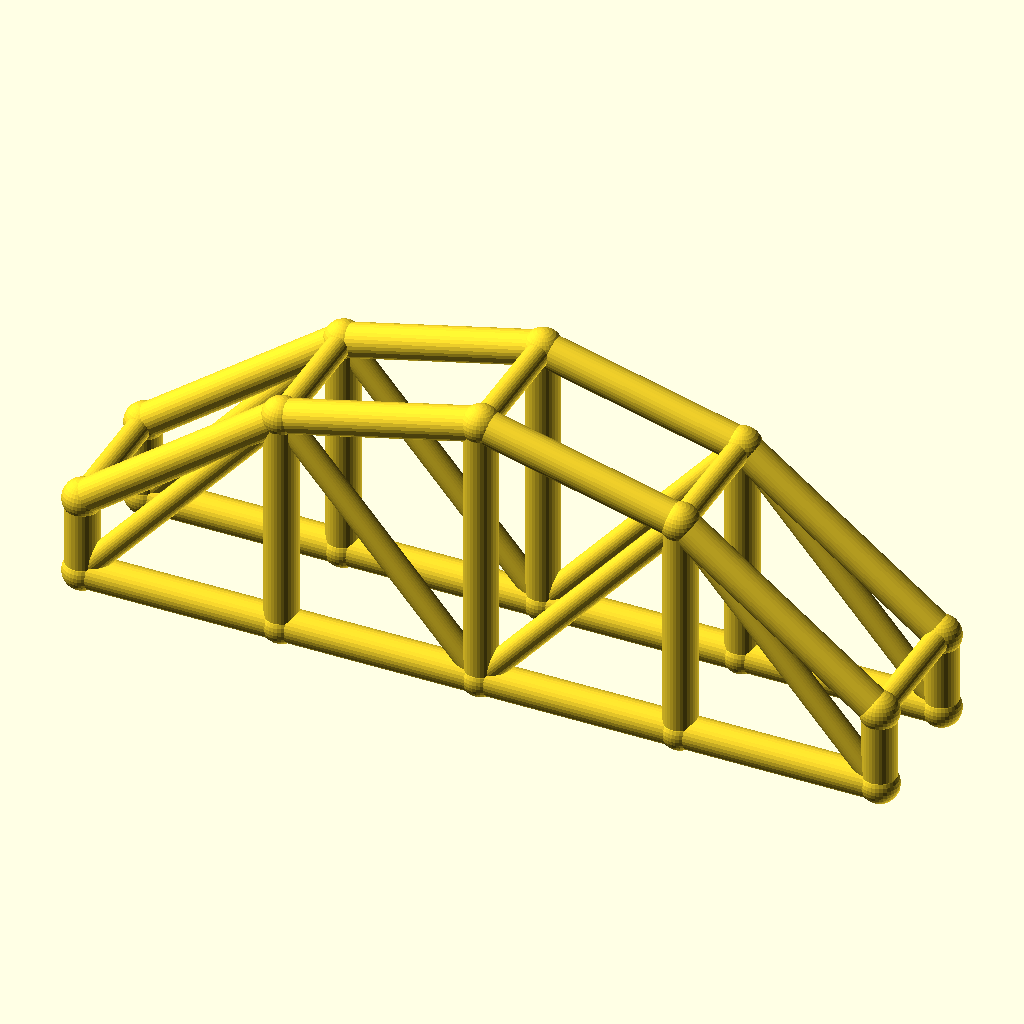
Cell 1: rendered with the file's own defaults.
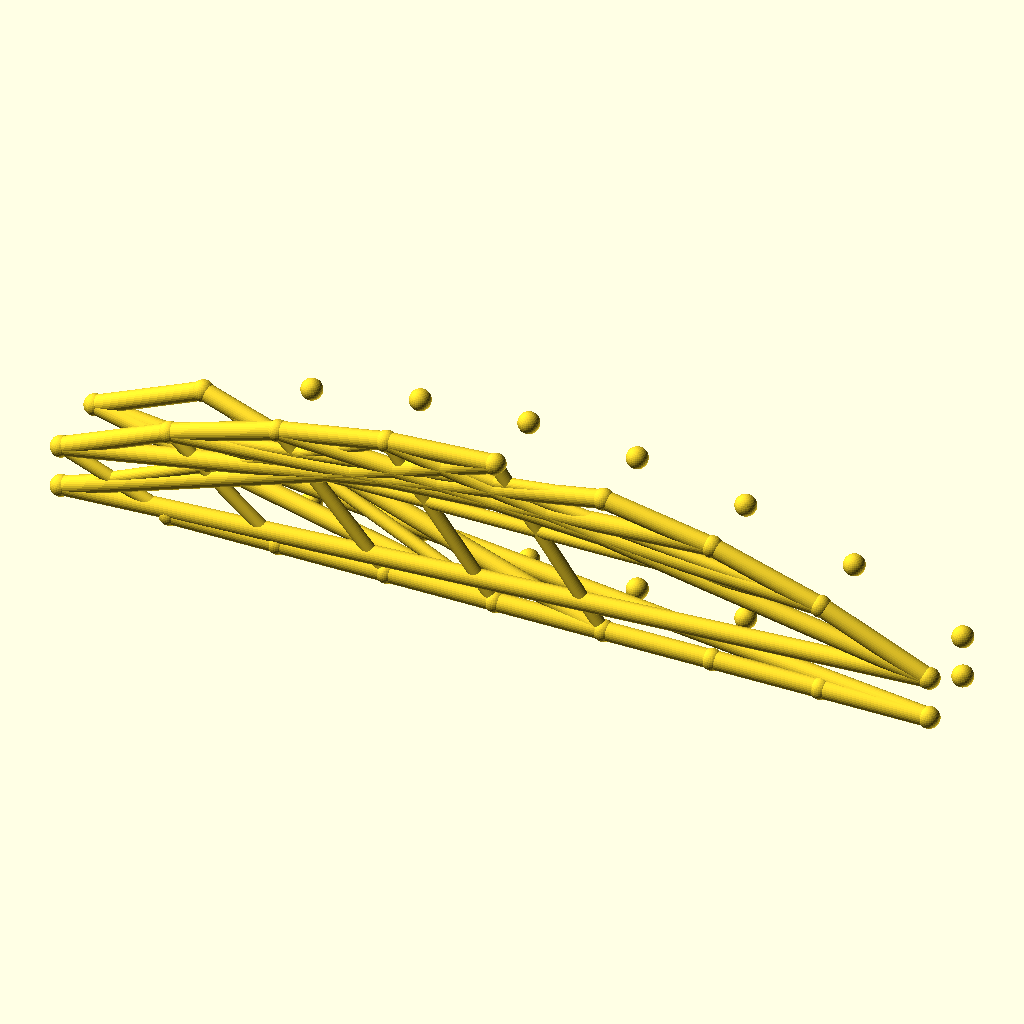
Cell 2 — bays set to 8, the other parameters unchanged.
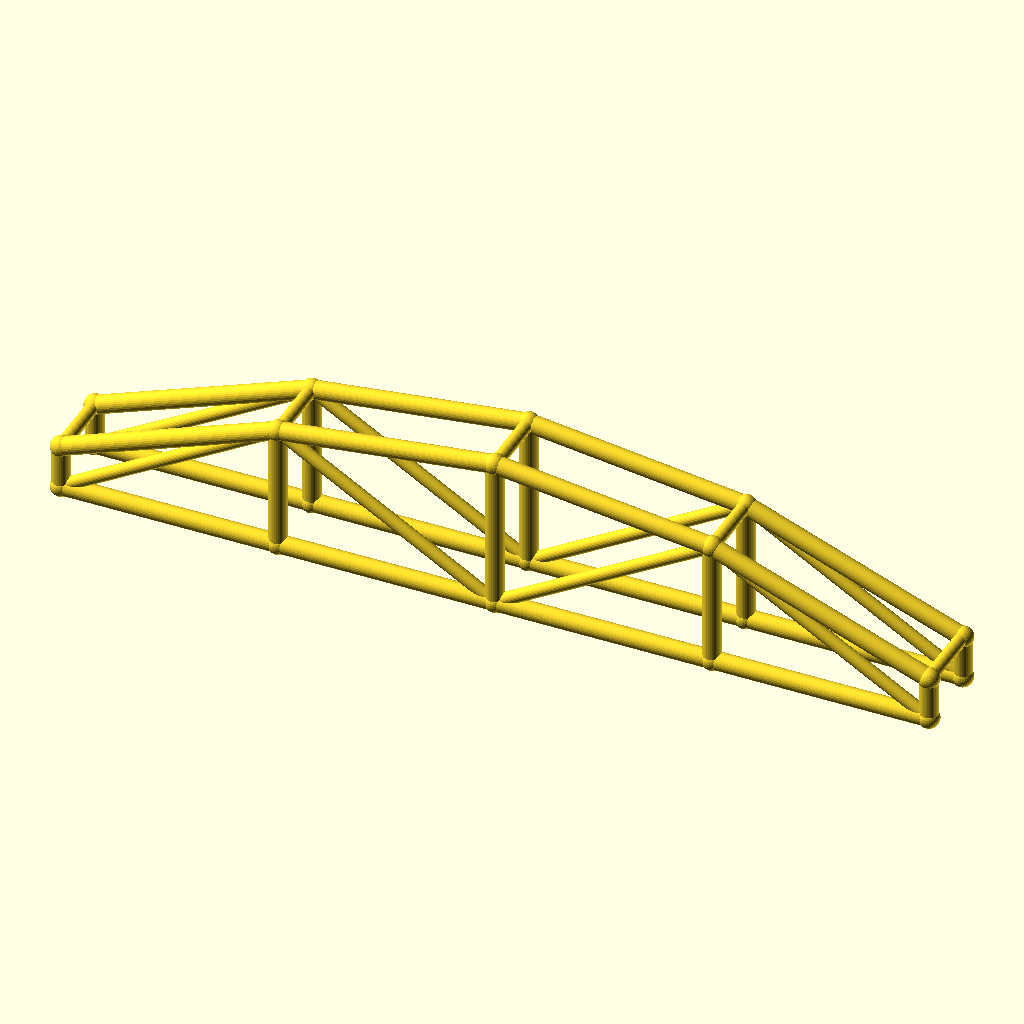
Cell 3: arch_bay = 60 (everything else at default).
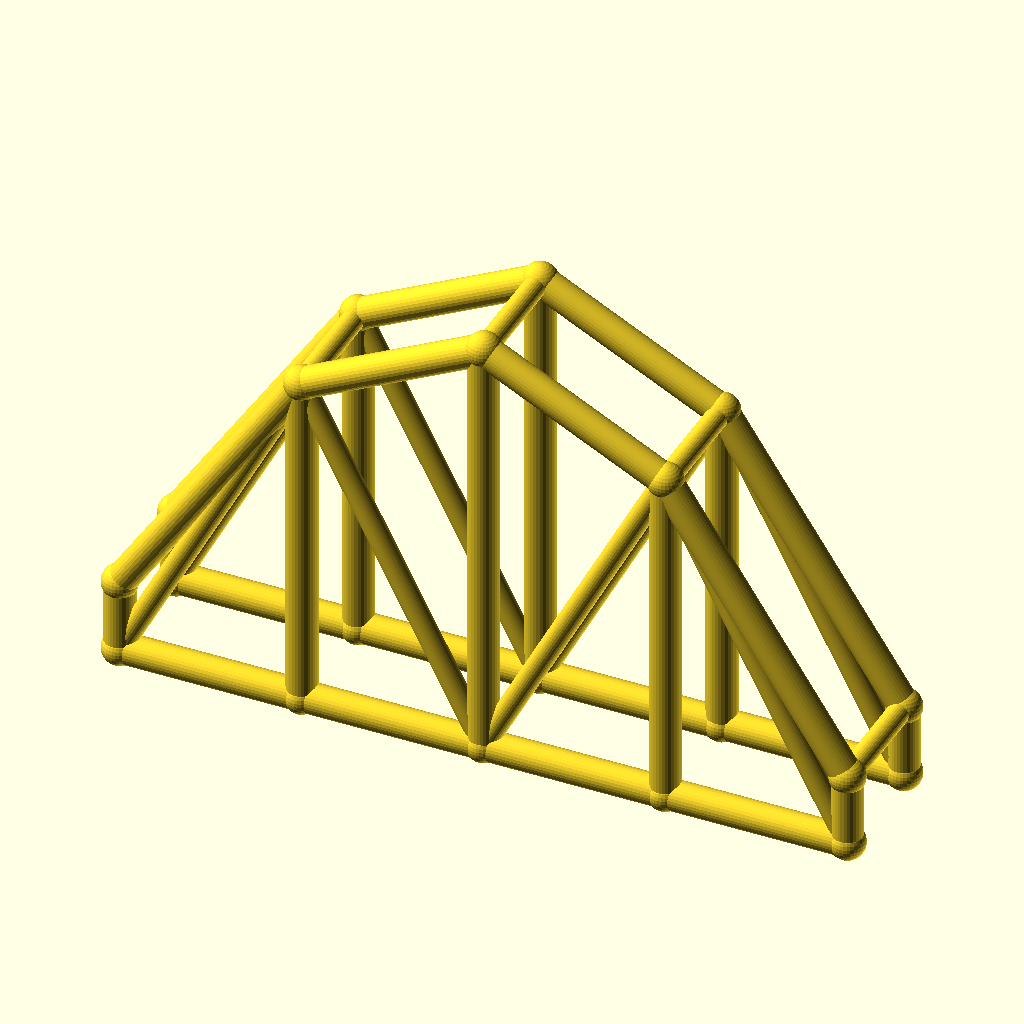
Cell 4: the same model with rise = 60.
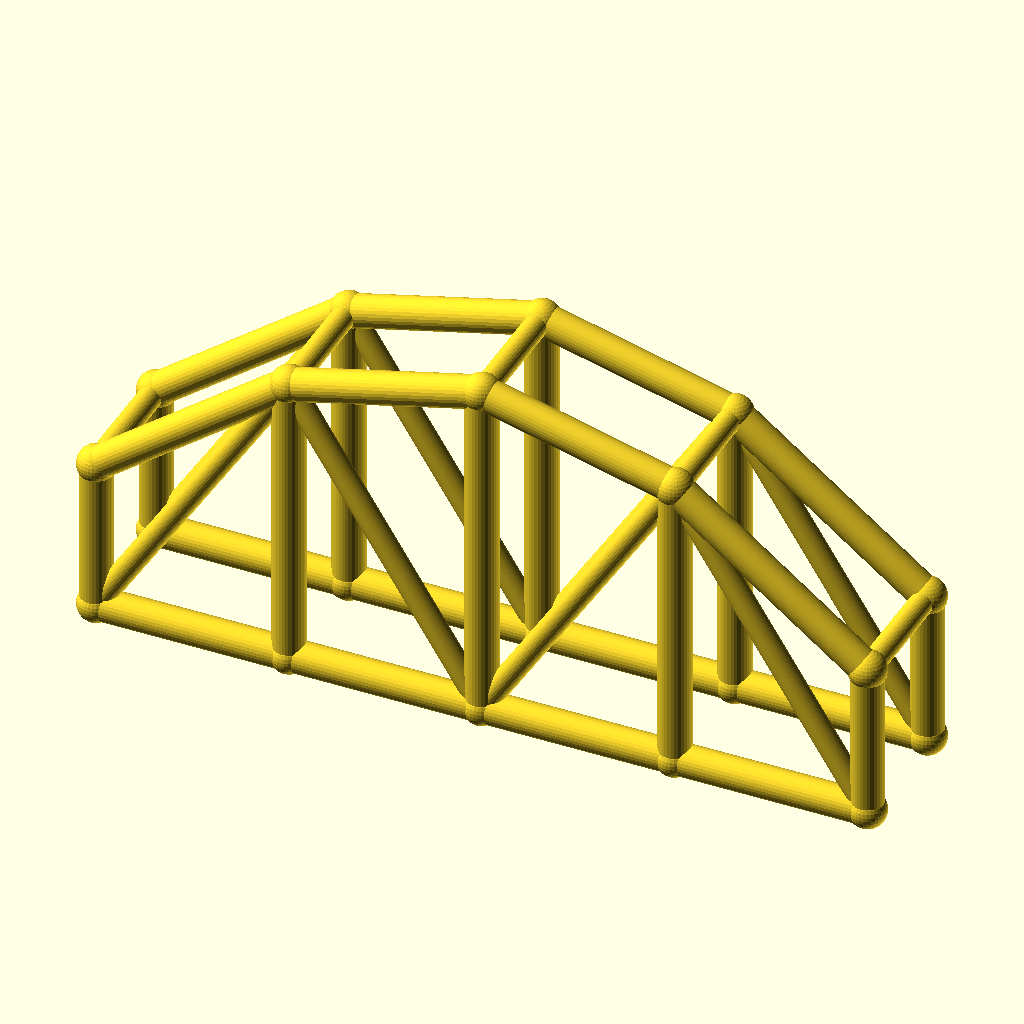
Cell 5: col_h = 24 (everything else at default).
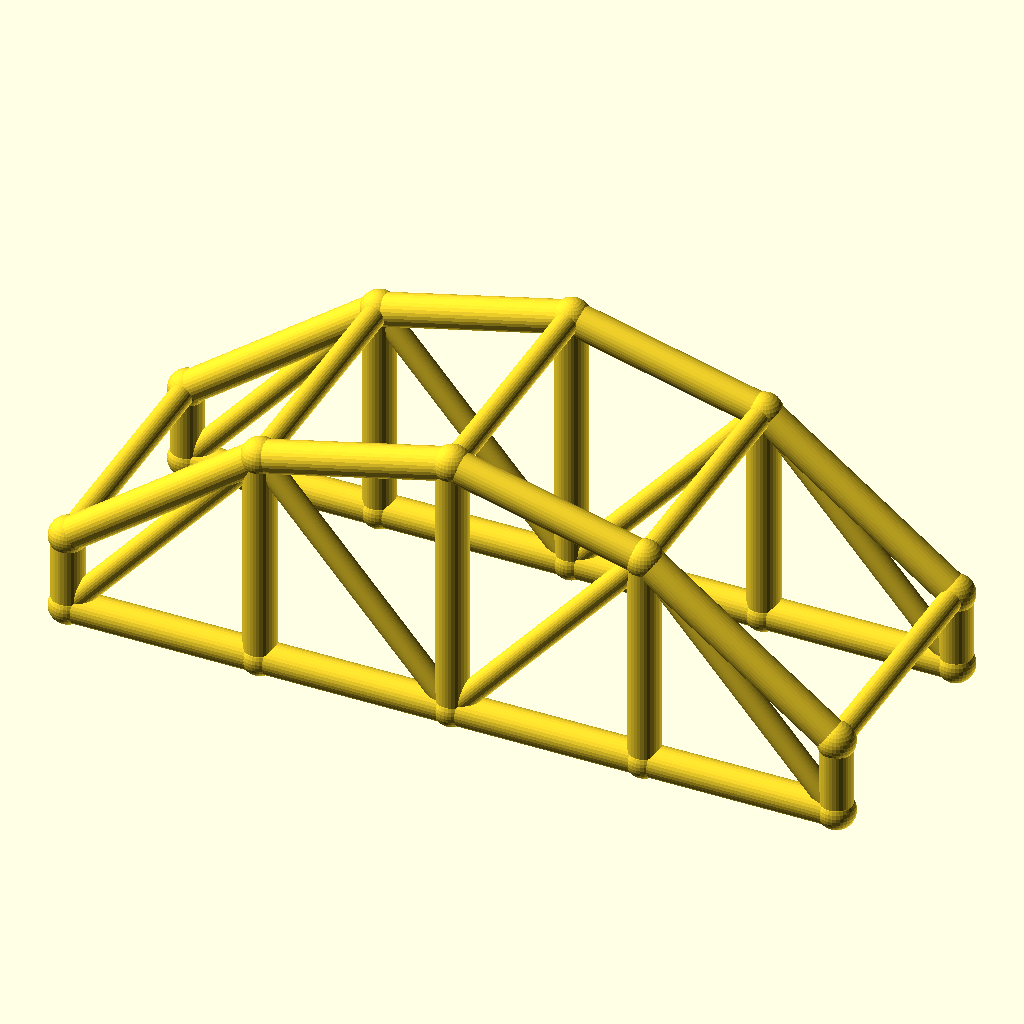
Cell 6 — arch_w set to 40, the other parameters unchanged.
The same orthographic view direction (rotation 55°, 0°, 25°; colour scheme Cornfield) for every cell, with the view re-fitted per cell, so scale and position can differ between cells.
OpenSCAD source file optional_data/data/wire3/archtruss/scene_0192.scad:
$fn = 32;

// ----------------------------------------------------------------------
// Arch truss pair: 4 bays of 30 mm, rise 30 mm
// ----------------------------------------------------------------------

// --- parameters (mm) ---
bays = 4;                 // number of arch bays
arch_bay = 30;            // bay length, X
rise = 30;                // arch rise over the tie
col_h = 12;               // end post height
arch_w = 20;              // distance between the two trusses, Y
chord_r = 2.5;            // chord radius
brace_r = 1.8;            // web and cross brace radius
joint_r = 2.9;            // joint ball radius

bbox_x = bays * arch_bay + 2 * joint_r;  // overall X, joints included
bbox_y = arch_w + 2 * joint_r;  // overall Y, joints included
bbox_z = col_h + rise + 2 * joint_r;  // overall Z, joints included
chord_d = 2 * chord_r;  // chord stock diameter
brace_d = 2 * brace_r;  // web stock diameter
arch_span = bays * arch_bay;  // truss span
crown_z = col_h + rise;  // crown height over the tie
nodes = concat([for (i = [0 : bays]) [i * arch_bay, 0, col_h + 4 * rise * (i / bays) * (1 - i / bays)]], [for (i = [0 : bays]) [i * arch_bay, 0, 0]], [for (i = [0 : bays]) [i * arch_bay, arch_w, col_h + 4 * rise * (i / bays) * (1 - i / bays)]], [for (i = [0 : bays]) [i * arch_bay, arch_w, 0]]);

module member(a, b, r) {
  /* round stock from joint a to joint b, ends buried in the joint balls */
  d = b - a;
  length = norm(d);
  translate(a) rotate([0, acos(d[2] / length), atan2(d[1], d[0])])
    cylinder(h = length, r = r);
}

module joint(p, r) {
  /* ball at the joint centre, fatter than every member meeting there */
  translate(p) sphere(r = r);
}

/* members - each call is one graph edge */
member(nodes[0], nodes[1], chord_r);
member(nodes[5], nodes[6], chord_r);
member(nodes[1], nodes[2], chord_r);
member(nodes[6], nodes[7], chord_r);
member(nodes[2], nodes[3], chord_r);
member(nodes[7], nodes[8], chord_r);
member(nodes[3], nodes[4], chord_r);
member(nodes[8], nodes[9], chord_r);
member(nodes[0], nodes[5], chord_r);
member(nodes[1], nodes[6], chord_r);
member(nodes[2], nodes[7], chord_r);
member(nodes[3], nodes[8], chord_r);
member(nodes[4], nodes[9], chord_r);
member(nodes[5], nodes[1], brace_r);
member(nodes[1], nodes[7], brace_r);
member(nodes[7], nodes[3], brace_r);
member(nodes[3], nodes[9], brace_r);
member(nodes[10], nodes[11], chord_r);
member(nodes[15], nodes[16], chord_r);
member(nodes[11], nodes[12], chord_r);
member(nodes[16], nodes[17], chord_r);
member(nodes[12], nodes[13], chord_r);
member(nodes[17], nodes[18], chord_r);
member(nodes[13], nodes[14], chord_r);
member(nodes[18], nodes[19], chord_r);
member(nodes[10], nodes[15], chord_r);
member(nodes[11], nodes[16], chord_r);
member(nodes[12], nodes[17], chord_r);
member(nodes[13], nodes[18], chord_r);
member(nodes[14], nodes[19], chord_r);
member(nodes[15], nodes[11], brace_r);
member(nodes[11], nodes[17], brace_r);
member(nodes[17], nodes[13], brace_r);
member(nodes[13], nodes[19], brace_r);
member(nodes[0], nodes[10], brace_r);
member(nodes[1], nodes[11], brace_r);
member(nodes[2], nodes[12], brace_r);
member(nodes[3], nodes[13], brace_r);
member(nodes[4], nodes[14], brace_r);

/* joint balls */
for (p = nodes) joint(p, joint_r);
Customizer parameters (derived from the source; name, type, default, range or options):
bays: number, default 4
arch_bay: number, default 30
rise: number, default 30
col_h: number, default 12
arch_w: number, default 20
chord_r: number, default 2.5
brace_r: number, default 1.8
joint_r: number, default 2.9
